pico-8 play session: hold → + tap 🅾, after a click and taps of 🅾, ❎, 🅾+❎, 🅾 in the second before t = 0

[t = 1 s] hold → ~1s, tap 🅾 ~2×
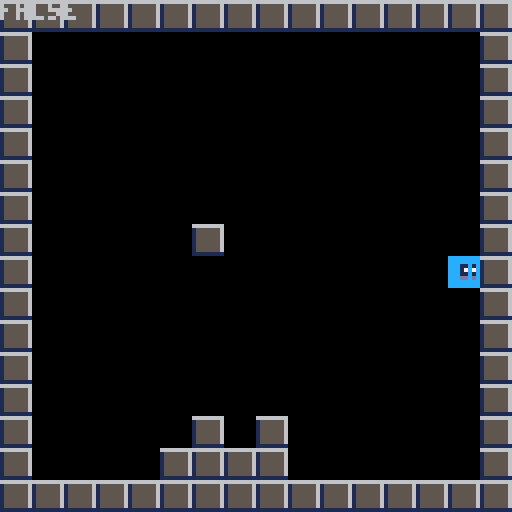

pico-8 cartridge
version 43
__lua__

function is_solid(x,y)
 if fget(mget(flr(x/8),flr(y/8)),0) then
 	return true
 end
 return false
end

function _init()
 player={
  x=64,
  y=64,
  spd=1,
 }
end

function _update60()

 -- move x-axis
 --  right
 if btn(➡️) then
  player.x += 1 * player.spd
  
	 --  check right collision
	 if is_solid(player.x+7,player.y) or
				 is_solid(player.x+7,player.y+7)
	 then
	  player.x -= 1 * player.spd
	 end
	--  left
 elseif btn(⬅️) then
  player.x -= 1 * player.spd
		  
		-- check left collision
		if is_solid(player.x,player.y) or
				 is_solid(player.x,player.y+7)
		then
		 player.x += 1 * player.spd
		end
 end
 

 -- move y-axis
 --  down 
 if btn(⬇️) then
  player.y += 1 * player.spd
	 --  check down collision
	 if is_solid(player.x,player.y+7) or
				 is_solid(player.x+7,player.y+7)
	 then
	  player.y -= 1 * player.spd
	 end
	 -- up
 elseif btn(⬆️) then
  player.y -= 1 * player.spd
	 --  check up collision
	 if is_solid(player.x,player.y) or
				 is_solid(player.x+7,player.y)
	 then
	  player.y += 1 * player.spd
	 end
 end
end

function _draw()
 cls()
 map(0,0)
 
 spr(2,player.x,player.y)
 print(is_solid(player.x,player.y))
end
__gfx__
0000000066666666cccccccc00000000000000000000000000000000000000000000000000000000000000000000000000000000000000000000000000000000
0000000015555556cccccccc00000000000000000000000000000000000000000000000000000000000000000000000000000000000000000000000000000000
0070070015555556ccc11c1c00000000000000000000000000000000000000000000000000000000000000000000000000000000000000000000000000000000
0007700015555556ccc17c7c00000000000000000000000000000000000000000000000000000000000000000000000000000000000000000000000000000000
0007700015555556ccc11c1c00000000000000000000000000000000000000000000000000000000000000000000000000000000000000000000000000000000
0070070015555556cccddcdc00000000000000000000000000000000000000000000000000000000000000000000000000000000000000000000000000000000
0000000015555556cccccccc00000000000000000000000000000000000000000000000000000000000000000000000000000000000000000000000000000000
0000000011111111cccccccc00000000000000000000000000000000000000000000000000000000000000000000000000000000000000000000000000000000
__gff__
0001000000000000000000000000000000000000000000000000000000000000000000000000000000000000000000000000000000000000000000000000000000000000000000000000000000000000000000000000000000000000000000000000000000000000000000000000000000000000000000000000000000000000
0000000000000000000000000000000000000000000000000000000000000000000000000000000000000000000000000000000000000000000000000000000000000000000000000000000000000000000000000000000000000000000000000000000000000000000000000000000000000000000000000000000000000000
__map__
0101010101010101010101010101010100000000000000000000000000000000000000000000000000000000000000000000000000000000000000000000000000000000000000000000000000000000000000000000000000000000000000000000000000000000000000000000000000000000000000000000000000000000
0100000000000000000000000000000100000000000000000000000000000000000000000000000000000000000000000000000000000000000000000000000000000000000000000000000000000000000000000000000000000000000000000000000000000000000000000000000000000000000000000000000000000000
0100000000000000000000000000000100000000000000000000000000000000000000000000000000000000000000000000000000000000000000000000000000000000000000000000000000000000000000000000000000000000000000000000000000000000000000000000000000000000000000000000000000000000
0100000000000000000000000000000100000000000000000000000000000000000000000000000000000000000000000000000000000000000000000000000000000000000000000000000000000000000000000000000000000000000000000000000000000000000000000000000000000000000000000000000000000000
0100000000000000000000000000000100000000000000000000000000000000000000000000000000000000000000000000000000000000000000000000000000000000000000000000000000000000000000000000000000000000000000000000000000000000000000000000000000000000000000000000000000000000
0100000000000000000000000000000100000000000000000000000000000000000000000000000000000000000000000000000000000000000000000000000000000000000000000000000000000000000000000000000000000000000000000000000000000000000000000000000000000000000000000000000000000000
0100000000000000000000000000000100000000000000000000000000000000000000000000000000000000000000000000000000000000000000000000000000000000000000000000000000000000000000000000000000000000000000000000000000000000000000000000000000000000000000000000000000000000
0100000000000100000000000000000100000000000000000000000000000000000000000000000000000000000000000000000000000000000000000000000000000000000000000000000000000000000000000000000000000000000000000000000000000000000000000000000000000000000000000000000000000000
0100000000000000000000000000000100000000000000000000000000000000000000000000000000000000000000000000000000000000000000000000000000000000000000000000000000000000000000000000000000000000000000000000000000000000000000000000000000000000000000000000000000000000
0100000000000000000000000000000100000000000000000000000000000000000000000000000000000000000000000000000000000000000000000000000000000000000000000000000000000000000000000000000000000000000000000000000000000000000000000000000000000000000000000000000000000000
0100000000000000000000000000000100000000000000000000000000000000000000000000000000000000000000000000000000000000000000000000000000000000000000000000000000000000000000000000000000000000000000000000000000000000000000000000000000000000000000000000000000000000
0100000000000000000000000000000100000000000000000000000000000000000000000000000000000000000000000000000000000000000000000000000000000000000000000000000000000000000000000000000000000000000000000000000000000000000000000000000000000000000000000000000000000000
0100000000000000000000000000000100000000000000000000000000000000000000000000000000000000000000000000000000000000000000000000000000000000000000000000000000000000000000000000000000000000000000000000000000000000000000000000000000000000000000000000000000000000
0100000000000100010000000000000100000000000000000000000000000000000000000000000000000000000000000000000000000000000000000000000000000000000000000000000000000000000000000000000000000000000000000000000000000000000000000000000000000000000000000000000000000000
0100000000010101010000000000000100000000000000000000000000000000000000000000000000000000000000000000000000000000000000000000000000000000000000000000000000000000000000000000000000000000000000000000000000000000000000000000000000000000000000000000000000000000
0101010101010101010101010101010100000000000000000000000000000000000000000000000000000000000000000000000000000000000000000000000000000000000000000000000000000000000000000000000000000000000000000000000000000000000000000000000000000000000000000000000000000000
